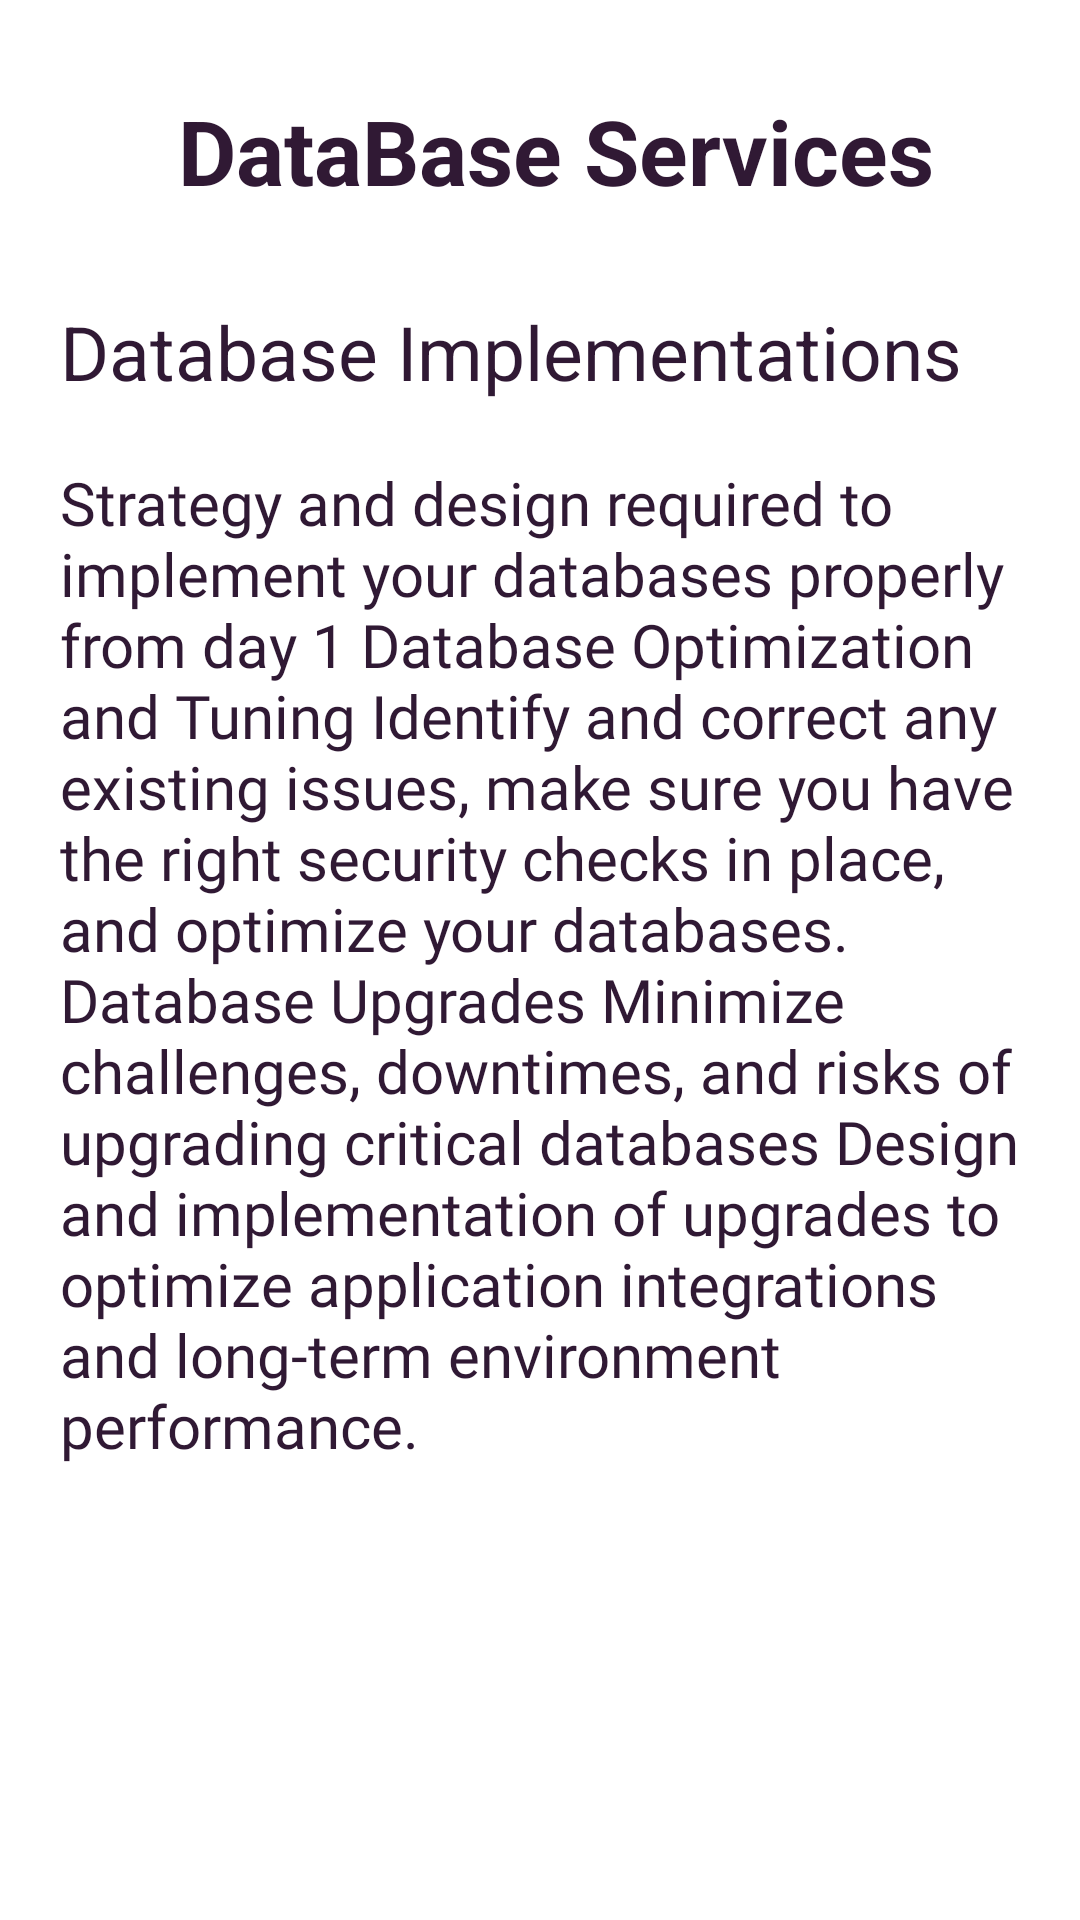

Here is an Android app screen rendered from its layout file. Give the layout XML and the strings, colors and styles it references.
<!-- AndroidManifest.xml: application theme Theme.Frame -->
<!-- res/layout/fragment_databasemanagement.xml -->
<?xml version="1.0" encoding="utf-8"?>
<FrameLayout xmlns:android="http://schemas.android.com/apk/res/android"
    xmlns:tools="http://schemas.android.com/tools"
    android:layout_width="match_parent"
    android:layout_height="match_parent"
    tools:context=".fragments.services.Databasemanagement">


        <ScrollView
            android:layout_width="match_parent"
            android:layout_height="match_parent"
            android:layout_marginStart="10dp">
            <LinearLayout
                android:layout_width="match_parent"
                android:layout_height="wrap_content"
                android:layout_margin="10dp"
                android:layout_marginStart="20dp"
                android:orientation="vertical">
                <TextView
                    android:layout_width="match_parent"
                    android:layout_height="wrap_content"
                    android:layout_marginTop="10dp"
                    android:layout_marginBottom="10dp"
                    android:fontFamily="sans-serif"
                    android:gravity="center"
                    android:padding="10dp"
                    android:text="DataBase Services"
                    android:textColor="#301934"
                    android:textSize="30sp"
                    android:textStyle="bold" />
                <TextView
                    android:layout_width="match_parent"
                    android:layout_height="wrap_content"
                    android:layout_marginTop="10dp"
                    android:layout_marginBottom="20dp"
                    android:fontFamily="sans-serif"
                    android:text="Database Implementations"
                    android:textColor="#301934"
                    android:textSize="25sp" />
                <TextView
                    android:layout_width="match_parent"
                    android:layout_height="wrap_content"
                    android:fontFamily="@font/pop"
                    android:text="@string/implementations"
                    android:textColor="#301934"
                    android:textSize="20sp" />
                <ImageView
                    android:layout_width="350dp"
                    android:layout_height="300dp"
                    android:layout_gravity="center"
                    android:layout_marginBottom="10dp"
                    android:src="@drawable/implementation" />
                <TextView
                    android:layout_width="match_parent"
                    android:layout_height="wrap_content"
                    android:layout_marginTop="10dp"
                    android:layout_marginBottom="20dp"
                    android:fontFamily="sans-serif"
                    android:text="Lightning"
                    android:textColor="#301934"
                    android:textSize="25sp" />
                <TextView
                    android:layout_width="match_parent"
                    android:layout_height="wrap_content"
                    android:fontFamily="@font/pop"
                    android:text="@string/lightning"
                    android:textColor="#301934"
                    android:textSize="20sp" />
                <ImageView
                    android:layout_width="300dp"
                    android:layout_height="300dp"
                    android:layout_gravity="center"
                    android:layout_marginBottom="10dp"
                    android:src="@drawable/lightning" />

                <TextView
                    android:layout_width="match_parent"
                    android:layout_height="wrap_content"
                    android:layout_marginTop="10dp"
                    android:layout_marginBottom="20dp"
                    android:fontFamily="sans-serif"
                    android:text="Secure"
                    android:textColor="#301934"
                    android:textSize="25sp" />
                <TextView
                    android:layout_width="match_parent"
                    android:layout_height="wrap_content"
                    android:fontFamily="@font/pop"
                    android:text="@string/secure"
                    android:textColor="#301934"
                    android:textSize="20sp" />
                <ImageView
                    android:layout_width="300dp"
                    android:layout_height="300dp"
                    android:layout_gravity="center"
                    android:layout_marginBottom="10dp"
                    android:src="@drawable/secure" />
                <TextView
                    android:layout_width="match_parent"
                    android:layout_height="wrap_content"
                    android:layout_marginTop="10dp"
                    android:layout_marginBottom="20dp"
                    android:fontFamily="sans-serif"
                    android:text="Cloud"
                    android:textColor="#301934"
                    android:textSize="25sp" />
                <TextView
                    android:layout_width="match_parent"
                    android:layout_height="wrap_content"
                    android:fontFamily="@font/pop"
                    android:textColor="#301934"
                    android:text="@string/cloud"
                    android:textSize="20sp" />
                <ImageView
                    android:layout_width="300dp"
                    android:layout_height="300dp"
                    android:layout_gravity="center"
                    android:layout_marginBottom="10dp"
                    android:src="@drawable/cloud" />

                <TextView
                    android:layout_width="match_parent"
                    android:layout_height="wrap_content"
                    android:layout_marginBottom="10dp"
                    android:fontFamily="sans-serif"
                    android:gravity="center"
                    android:padding="10dp"
                    android:text="Our Theme"
                    android:textColor="@color/black"
                    android:textSize="25sp" />
                <TextView
                    android:layout_width="match_parent"
                    android:layout_height="wrap_content"
                    android:layout_marginTop="10dp"
                    android:layout_marginBottom="10dp"
                    android:fontFamily="sans-serif"
                    android:gravity="center"
                    android:padding="10dp"
                    android:text="We Give Our Priority to"
                    android:textColor="#301934"
                    android:textSize="27sp"
                    />
                <View
                    android:layout_width="match_parent"
                    android:layout_height="2dp"
                    android:background="#F1CFFD"/>
                <View
                    android:layout_width="match_parent"
                    android:background="#AFAEAE"
                    android:layout_height="1dp"
                    android:elevation="5dp"
                    android:layout_marginBottom="5dp"
                    android:outlineProvider="background"/>

                <TextView
                    android:layout_width="match_parent"
                    android:layout_height="wrap_content"
                    android:layout_marginTop="10dp"
                    android:layout_marginBottom="20dp"
                    android:fontFamily="sans-serif"
                    android:text="Our Customers Mean the World"
                    android:textColor="#301934"
                    android:textSize="25sp" />
                <TextView
                    android:layout_width="match_parent"
                    android:layout_height="wrap_content"
                    android:fontFamily="@font/pop"
                    android:text="@string/ourcustomers"
                    android:textColor="#301934"
                    android:layout_marginBottom="5dp"
                    android:textSize="20sp" />
                <View
                    android:layout_width="match_parent"
                    android:layout_height="2dp"
                    android:background="#F1CFFD"/>
                <View
                    android:layout_width="match_parent"
                    android:background="#AFAEAE"
                    android:layout_height="1dp"
                    android:elevation="5dp"
                    android:layout_marginBottom="5dp"
                    android:outlineProvider="background"/>

                <TextView
                    android:layout_width="match_parent"
                    android:layout_height="wrap_content"
                    android:layout_marginTop="10dp"
                    android:layout_marginBottom="20dp"
                    android:fontFamily="sans-serif"
                    android:text="Every Individual Deserves a Website/App"
                    android:textColor="#301934"
                    android:textSize="25sp" />
                <TextView
                    android:layout_width="match_parent"
                    android:layout_height="wrap_content"
                    android:fontFamily="@font/pop"
                    android:text="@string/individualwebsite"
                    android:textColor="#301934"
                    android:layout_marginBottom="5dp"
                    android:textSize="20sp" />

                <View
                    android:layout_width="match_parent"
                    android:layout_height="2dp"
                    android:background="#F1CFFD"/>
                <View
                    android:layout_width="match_parent"
                    android:background="#AFAEAE"
                    android:layout_height="1dp"
                    android:elevation="5dp"
                    android:layout_marginBottom="5dp"
                    android:outlineProvider="background"/>

                <TextView
                    android:layout_width="match_parent"
                    android:layout_height="wrap_content"
                    android:layout_marginTop="10dp"
                    android:layout_marginBottom="20dp"
                    android:fontFamily="sans-serif"
                    android:text="In-House Made"
                    android:textColor="#301934"
                    android:textSize="25sp" />
                <TextView
                    android:layout_width="match_parent"
                    android:layout_height="wrap_content"
                    android:fontFamily="@font/pop"
                    android:text="@string/inhousemade"
                    android:textColor="#301934"
                    android:layout_marginBottom="10dp"
                    android:textSize="20sp" />


            </LinearLayout>
        </ScrollView>


</FrameLayout>
<!-- resources referenced by this layout -->
<resources>
  <color name="black">#FF000000</color>
  <!-- drawable cloud: png bitmap (drawable, 1002296 bytes) -->
  <!-- drawable secure: png bitmap (drawable, 940005 bytes) -->
  <string name="cloud">Single pane of glass across distributed environments on-premise, in-cloud and multi-cloud to find ungoverned database instances, classify data, assess vulnerabilities, and investigate user activity.</string>
  <string name="implementations">Strategy and design required to implement your databases properly from day 1 Database Optimization and Tuning Identify and correct any existing issues, make sure you have the right security checks in place, and optimize your databases. Database Upgrades Minimize challenges, downtimes, and risks of upgrading critical databases Design and implementation of upgrades to optimize application integrations and long-term environment performance.</string>
  <string name="individualwebsite">With 93% of business decisions starting with a search engine search that means if you don\'t have a website/app, you are only selling to 7% of your market. That is right, you are reducing the potential size of your business by 93%.</string>
  <string name="inhousemade">We are personally committed to delivering the very best. Everything, from product design and development to customer support, is provided by our dedicated and adorable team.</string>
  <string name="lightning">Speed incident resolution Detect both outsider and insider threats and automate response procedures Private Cloud computing has never been this easy. With a platform that helps you to set it up within days, and supports through a wide range of verticals from BFSI, E-Commerce,Retail and Manufacturing. When you need a Private Cloud deployment fast, it’s us.</string>
  <string name="ourcustomers">At Perfex, we strive to provide exactly what our customers are looking for. A huge part of our brainstorming process is looking at our client feedback to make sure you\'re well taken care of.</string>
  <string name="secure">Unifies governance across on-premise and hybrid cloud environments and presents it all in a single view. Advanced analytics find threats before they become a compliance or security incident. Built-in data Security Orchestration, Automation and Response empowers you to remediate findings quickly. Security and compliance policies and controls are simple and centralized.</string>
</resources>
